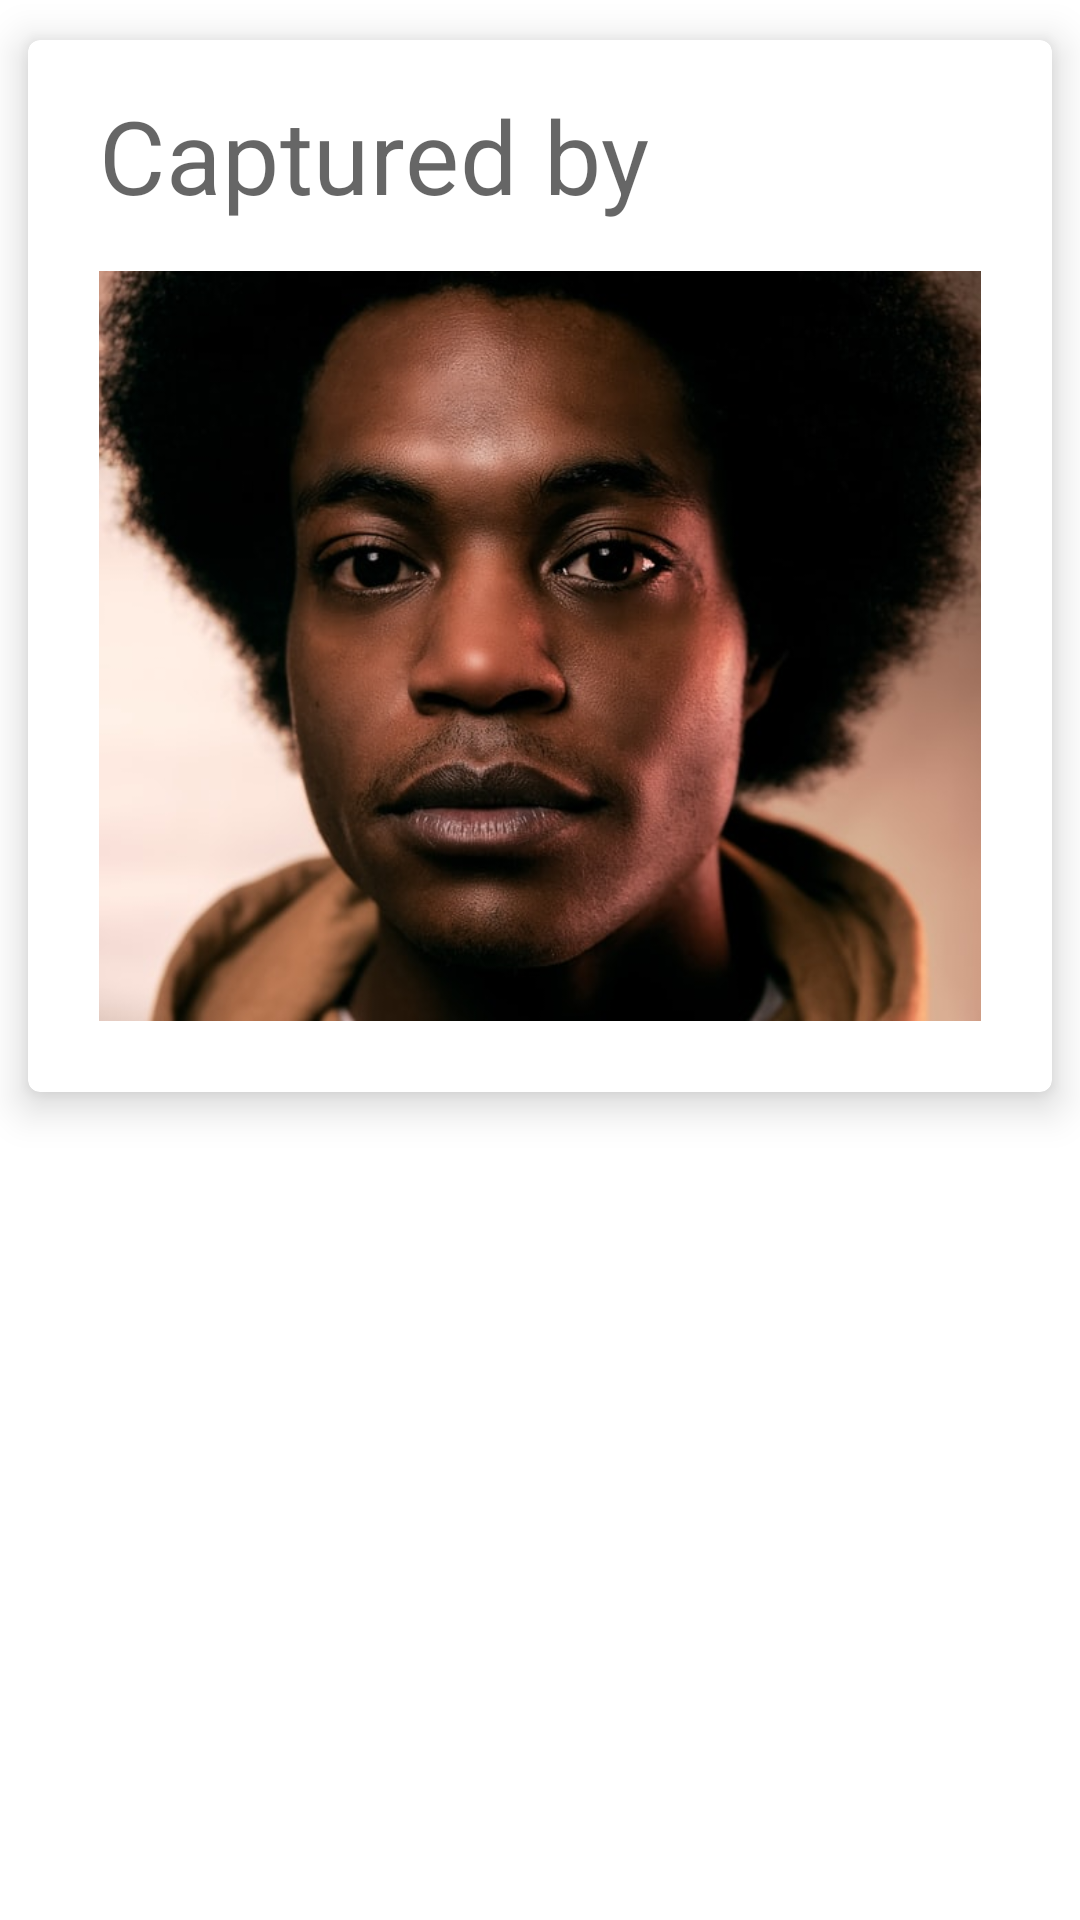

This screen was rendered from an Android layout file. Write that file and the resources it references.
<!-- AndroidManifest.xml: application theme Theme.PokeBolt -->
<!-- res/layout/captured_by_info.xml -->
<?xml version="1.0" encoding="utf-8"?>
<LinearLayout xmlns:android="http://schemas.android.com/apk/res/android"
    xmlns:app="http://schemas.android.com/apk/res-auto"
    android:orientation="vertical"
    android:layout_width="match_parent"
    android:layout_height="wrap_content">


    <com.google.android.material.card.MaterialCardView
        android:layout_width="match_parent"
        android:layout_height="wrap_content"
        app:cardUseCompatPadding="true"
        app:cardElevation="8dp">

        <androidx.constraintlayout.widget.ConstraintLayout
            android:layout_width="match_parent"
            android:layout_height="match_parent">

            <TextView
                android:id="@+id/capture_by_title"
                style="@style/TextAppearance.MaterialComponents.Headline4"
                android:layout_width="match_parent"
                android:layout_height="wrap_content"
                android:layout_marginStart="24dp"
                android:layout_marginTop="16dp"
                android:layout_marginEnd="16dp"
                android:text="Captured by"
                app:layout_constraintEnd_toEndOf="parent"
                app:layout_constraintStart_toStartOf="parent"
                app:layout_constraintTop_toTopOf="parent" />

            <ImageView
                android:id="@+id/location_map"
                android:layout_width="match_parent"
                android:layout_height="250dp"
                android:src="@drawable/user1"
                android:scaleType="centerCrop"
                android:layout_marginStart="24dp"
                android:layout_marginTop="16dp"
                android:layout_marginEnd="24dp"
                android:layout_marginBottom="24dp"
                app:layout_constraintBottom_toBottomOf="parent"
                app:layout_constraintEnd_toEndOf="parent"
                app:layout_constraintStart_toStartOf="parent"
                app:layout_constraintTop_toBottomOf="@+id/capture_by_title" />


        </androidx.constraintlayout.widget.ConstraintLayout>

    </com.google.android.material.card.MaterialCardView>



</LinearLayout>
<!-- resources referenced by this layout -->
<resources>
  <!-- drawable user1: jpg bitmap (drawable, 75400 bytes) -->
  <style name="Theme.PokeBolt" parent="Theme.MaterialComponents.DayNight.NoActionBar">
          
          <item name="colorPrimary">@color/purple_500</item>
          <item name="colorPrimaryVariant">@color/purple_700</item>
          <item name="colorOnPrimary">@color/white</item>
          
          <item name="colorSecondary">@color/teal_200</item>
          <item name="colorSecondaryVariant">@color/teal_700</item>
          <item name="colorOnSecondary">@color/black</item>
          
          <item name="android:statusBarColor" tools:targetApi="l">?attr/colorPrimaryVariant</item>
          
  
          <item name="android:windowActivityTransitions">true</item>
      </style>
  <!-- not gathered from this repository: default colours our renderer supplied (Android Studio template values) -->
  <color name="purple_500">#FF6200EE</color>
  <color name="purple_700">#FF3700B3</color>
  <color name="teal_200">#FF03DAC5</color>
  <color name="teal_700">#FF018786</color>
  <color name="black">#FF000000</color>
  <color name="white">#FFFFFFFF</color>
</resources>
